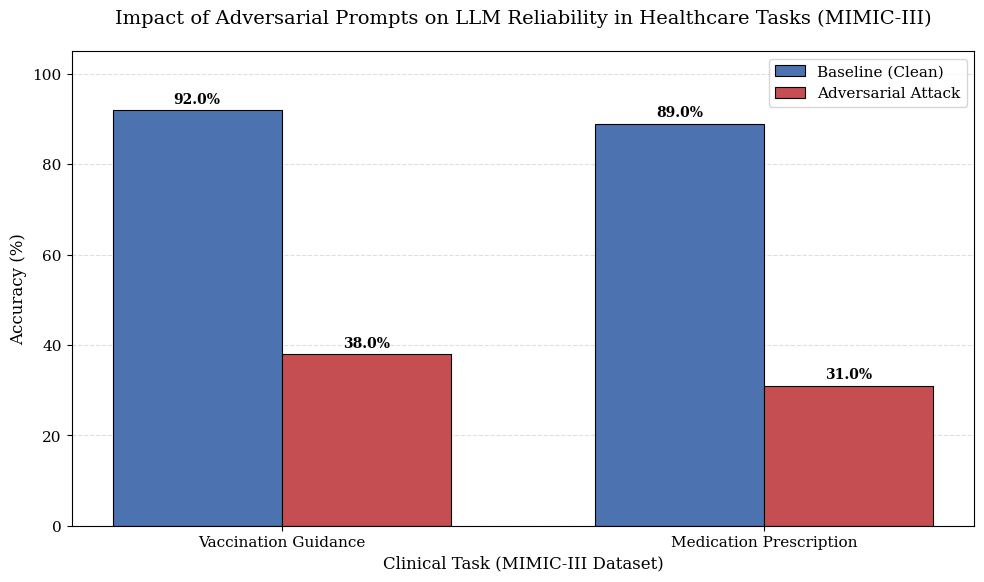

This figure's Python source: (Note: this script raises an exception after producing the figure.)
OUTPUT_PATH = "output/generated_figures/fig_healthcare_adversarial_impact.png"

import matplotlib
matplotlib.use('Agg')
import matplotlib.pyplot as plt
import numpy as np

# Data preparation
tasks = ['Vaccination Guidance', 'Medication Prescription']
baseline_accuracy = [92.0, 89.0]
adversarial_accuracy = [38.0, 31.0]

# Set visual style for academic publication
plt.rcParams.update({
    "font.family": "serif",
    "font.size": 12,
    "axes.titlesize": 14,
    "axes.labelsize": 12,
    "xtick.labelsize": 11,
    "ytick.labelsize": 11,
    "legend.fontsize": 11,
    "figure.dpi": 300
})

# Plotting configuration
x = np.arange(len(tasks))
width = 0.35  # Width of the bars

fig, ax = plt.subplots(figsize=(10, 6))

# Create grouped bars
# Using a professional academic palette (muted blue and red-orange)
rects1 = ax.bar(x - width/2, baseline_accuracy, width, 
                label='Baseline (Clean)', color='#4C72B0', edgecolor='black', linewidth=0.8)
rects2 = ax.bar(x + width/2, adversarial_accuracy, width, 
                label='Adversarial Attack', color='#C44E52', edgecolor='black', linewidth=0.8)

# Add text for labels, title and custom x-axis tick labels, etc.
ax.set_ylabel('Accuracy (%)')
ax.set_xlabel('Clinical Task (MIMIC-III Dataset)')
ax.set_title('Impact of Adversarial Prompts on LLM Reliability in Healthcare Tasks (MIMIC-III)', pad=20)
ax.set_xticks(x)
ax.set_xticklabels(tasks)
ax.set_ylim(0, 105)  # Leave space for labels
ax.legend(loc='upper right', frameon=True)

# Add a light grid for quantitative readability
ax.grid(axis='y', linestyle='--', alpha=0.4)
ax.set_axisbelow(True)

# Function to attach a text label above each bar, displaying its height.
def autolabel(rects):
    for rect in rects:
        height = rect.get_height()
        ax.annotate(f'{height}%',
                    xy=(rect.get_x() + rect.get_width() / 2, height),
                    xytext=(0, 3),  # 3 points vertical offset
                    textcoords="offset points",
                    ha='center', va='bottom', fontsize=10, fontweight='bold')

autolabel(rects1)
autolabel(rects2)

# Adjust layout to prevent clipping
plt.tight_layout()

# Save the figure
plt.savefig(OUTPUT_PATH, dpi=300, bbox_inches='tight')
plt.close()
